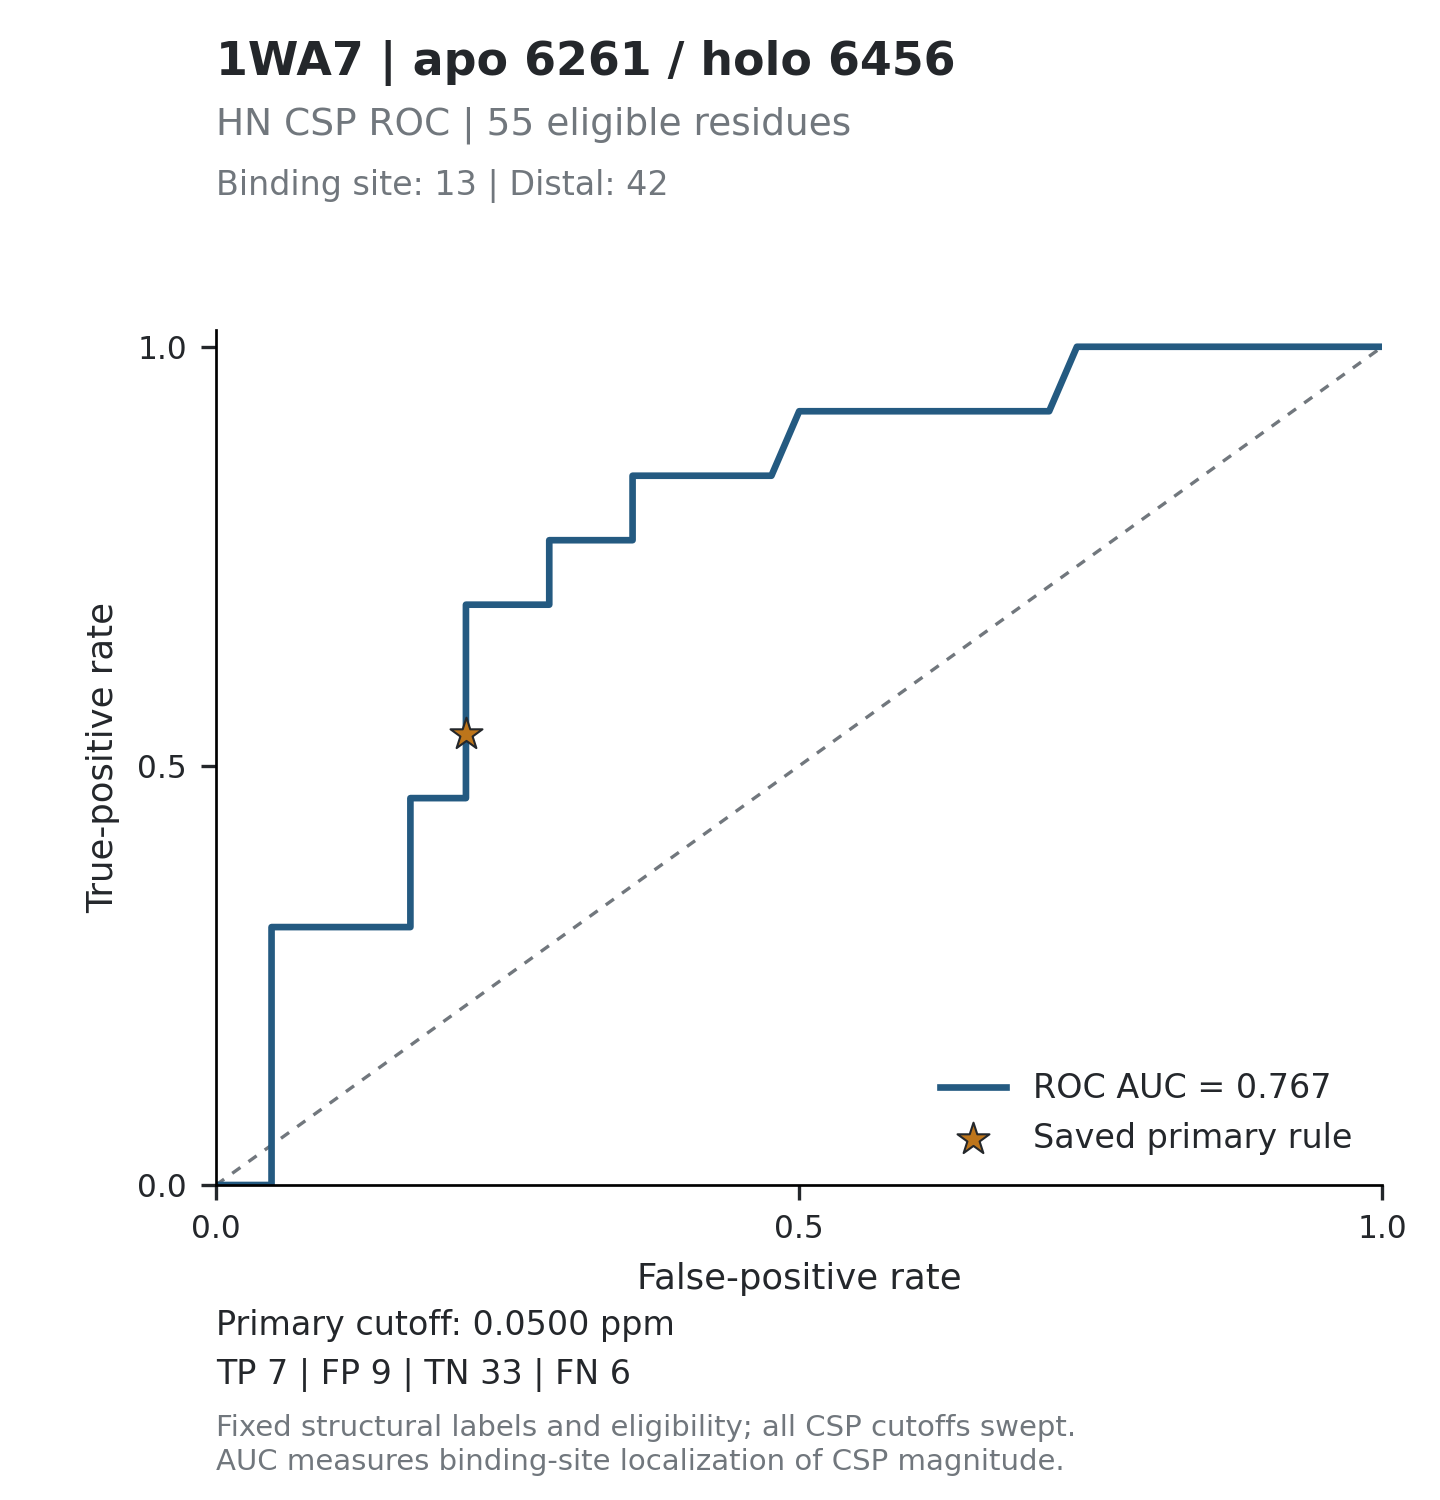

Source data for this figure (header and first rows):
threshold, tp, fp, tn, fn, tpr, fpr, specificity, precision, fdr, tp_fp_ratio, target_id, score_mode
inf, 0, 0, 42, 13, 0, 0, 1, , , , 1WA7_6261, absolute_ppm
0.2681, 0, 1, 41, 13, 0, 0.02381, 0.9762, 0, 1, 0, 1WA7_6261, absolute_ppm
0.2626, 0, 2, 40, 13, 0, 0.04762, 0.9524, 0, 1, 0, 1WA7_6261, absolute_ppm
0.2394, 2, 2, 40, 11, 0.1538, 0.04762, 0.9524, 0.5, 0.5, 1, 1WA7_6261, absolute_ppm
0.2047, 3, 2, 40, 10, 0.2308, 0.04762, 0.9524, 0.6, 0.4, 1.5, 1WA7_6261, absolute_ppm
0.1368, 4, 2, 40, 9, 0.3077, 0.04762, 0.9524, 0.6667, 0.3333, 2, 1WA7_6261, absolute_ppm
0.1275, 4, 3, 39, 9, 0.3077, 0.07143, 0.9286, 0.5714, 0.4286, 1.333, 1WA7_6261, absolute_ppm
0.1068, 4, 4, 38, 9, 0.3077, 0.09524, 0.9048, 0.5, 0.5, 1, 1WA7_6261, absolute_ppm
0.0936, 4, 5, 37, 9, 0.3077, 0.119, 0.881, 0.4444, 0.5556, 0.8, 1WA7_6261, absolute_ppm
0.0887, 4, 6, 36, 9, 0.3077, 0.1429, 0.8571, 0.4, 0.6, 0.6667, 1WA7_6261, absolute_ppm
0.0849, 4, 7, 35, 9, 0.3077, 0.1667, 0.8333, 0.3636, 0.6364, 0.5714, 1WA7_6261, absolute_ppm
0.0836, 5, 7, 35, 8, 0.3846, 0.1667, 0.8333, 0.4167, 0.5833, 0.7143, 1WA7_6261, absolute_ppm
0.0752, 6, 7, 35, 7, 0.4615, 0.1667, 0.8333, 0.4615, 0.5385, 0.8571, 1WA7_6261, absolute_ppm
0.061, 6, 8, 34, 7, 0.4615, 0.1905, 0.8095, 0.4286, 0.5714, 0.75, 1WA7_6261, absolute_ppm
0.0549, 6, 9, 33, 7, 0.4615, 0.2143, 0.7857, 0.4, 0.6, 0.6667, 1WA7_6261, absolute_ppm
0.0534, 7, 9, 33, 6, 0.5385, 0.2143, 0.7857, 0.4375, 0.5625, 0.7778, 1WA7_6261, absolute_ppm
0.0496, 8, 9, 33, 5, 0.6154, 0.2143, 0.7857, 0.4706, 0.5294, 0.8889, 1WA7_6261, absolute_ppm
0.0493, 9, 9, 33, 4, 0.6923, 0.2143, 0.7857, 0.5, 0.5, 1, 1WA7_6261, absolute_ppm
0.0491, 9, 10, 32, 4, 0.6923, 0.2381, 0.7619, 0.4737, 0.5263, 0.9, 1WA7_6261, absolute_ppm
0.0463, 9, 11, 31, 4, 0.6923, 0.2619, 0.7381, 0.45, 0.55, 0.8182, 1WA7_6261, absolute_ppm
0.0461, 9, 12, 30, 4, 0.6923, 0.2857, 0.7143, 0.4286, 0.5714, 0.75, 1WA7_6261, absolute_ppm
0.0458, 10, 12, 30, 3, 0.7692, 0.2857, 0.7143, 0.4545, 0.5455, 0.8333, 1WA7_6261, absolute_ppm
0.0383, 10, 13, 29, 3, 0.7692, 0.3095, 0.6905, 0.4348, 0.5652, 0.7692, 1WA7_6261, absolute_ppm
0.0373, 10, 14, 28, 3, 0.7692, 0.3333, 0.6667, 0.4167, 0.5833, 0.7143, 1WA7_6261, absolute_ppm
0.0357, 10, 15, 27, 3, 0.7692, 0.3571, 0.6429, 0.4, 0.6, 0.6667, 1WA7_6261, absolute_ppm
0.0355, 11, 15, 27, 2, 0.8462, 0.3571, 0.6429, 0.4231, 0.5769, 0.7333, 1WA7_6261, absolute_ppm
0.0354, 11, 16, 26, 2, 0.8462, 0.381, 0.619, 0.4074, 0.5926, 0.6875, 1WA7_6261, absolute_ppm
0.0334, 11, 17, 25, 2, 0.8462, 0.4048, 0.5952, 0.3929, 0.6071, 0.6471, 1WA7_6261, absolute_ppm
0.0311, 11, 18, 24, 2, 0.8462, 0.4286, 0.5714, 0.3793, 0.6207, 0.6111, 1WA7_6261, absolute_ppm
0.0297, 11, 19, 23, 2, 0.8462, 0.4524, 0.5476, 0.3667, 0.6333, 0.5789, 1WA7_6261, absolute_ppm
0.0294, 11, 20, 22, 2, 0.8462, 0.4762, 0.5238, 0.3548, 0.6452, 0.55, 1WA7_6261, absolute_ppm
0.0284, 12, 21, 21, 1, 0.9231, 0.5, 0.5, 0.3636, 0.6364, 0.5714, 1WA7_6261, absolute_ppm
0.0283, 12, 22, 20, 1, 0.9231, 0.5238, 0.4762, 0.3529, 0.6471, 0.5455, 1WA7_6261, absolute_ppm
0.0277, 12, 23, 19, 1, 0.9231, 0.5476, 0.4524, 0.3429, 0.6571, 0.5217, 1WA7_6261, absolute_ppm
0.022, 12, 25, 17, 1, 0.9231, 0.5952, 0.4048, 0.3243, 0.6757, 0.48, 1WA7_6261, absolute_ppm
0.0218, 12, 26, 16, 1, 0.9231, 0.619, 0.381, 0.3158, 0.6842, 0.4615, 1WA7_6261, absolute_ppm
0.0213, 12, 28, 14, 1, 0.9231, 0.6667, 0.3333, 0.3, 0.7, 0.4286, 1WA7_6261, absolute_ppm
0.0205, 12, 29, 13, 1, 0.9231, 0.6905, 0.3095, 0.2927, 0.7073, 0.4138, 1WA7_6261, absolute_ppm
0.0185, 12, 30, 12, 1, 0.9231, 0.7143, 0.2857, 0.2857, 0.7143, 0.4, 1WA7_6261, absolute_ppm
0.0167, 13, 31, 11, 0, 1, 0.7381, 0.2619, 0.2955, 0.7045, 0.4194, 1WA7_6261, absolute_ppm
0.0157, 13, 32, 10, 0, 1, 0.7619, 0.2381, 0.2889, 0.7111, 0.4062, 1WA7_6261, absolute_ppm
0.015, 13, 33, 9, 0, 1, 0.7857, 0.2143, 0.2826, 0.7174, 0.3939, 1WA7_6261, absolute_ppm
0.0147, 13, 34, 8, 0, 1, 0.8095, 0.1905, 0.2766, 0.7234, 0.3824, 1WA7_6261, absolute_ppm
0.0145, 13, 35, 7, 0, 1, 0.8333, 0.1667, 0.2708, 0.7292, 0.3714, 1WA7_6261, absolute_ppm
0.0143, 13, 38, 4, 0, 1, 0.9048, 0.09524, 0.2549, 0.7451, 0.3421, 1WA7_6261, absolute_ppm
0.0142, 13, 40, 2, 0, 1, 0.9524, 0.04762, 0.2453, 0.7547, 0.325, 1WA7_6261, absolute_ppm
0.0129, 13, 41, 1, 0, 1, 0.9762, 0.02381, 0.2407, 0.7593, 0.3171, 1WA7_6261, absolute_ppm
0.0086, 13, 42, 0, 0, 1, 1, 0, 0.2364, 0.7636, 0.3095, 1WA7_6261, absolute_ppm
inf, 0, 0, 42, 13, 0, 0, 1, , , , 1WA7_6261, relative
5.362, 0, 1, 41, 13, 0, 0.02381, 0.9762, 0, 1, 0, 1WA7_6261, relative
5.252, 0, 2, 40, 13, 0, 0.04762, 0.9524, 0, 1, 0, 1WA7_6261, relative
4.788, 2, 2, 40, 11, 0.1538, 0.04762, 0.9524, 0.5, 0.5, 1, 1WA7_6261, relative
4.094, 3, 2, 40, 10, 0.2308, 0.04762, 0.9524, 0.6, 0.4, 1.5, 1WA7_6261, relative
2.736, 4, 2, 40, 9, 0.3077, 0.04762, 0.9524, 0.6667, 0.3333, 2, 1WA7_6261, relative
2.55, 4, 3, 39, 9, 0.3077, 0.07143, 0.9286, 0.5714, 0.4286, 1.333, 1WA7_6261, relative
2.136, 4, 4, 38, 9, 0.3077, 0.09524, 0.9048, 0.5, 0.5, 1, 1WA7_6261, relative
1.872, 4, 5, 37, 9, 0.3077, 0.119, 0.881, 0.4444, 0.5556, 0.8, 1WA7_6261, relative
1.774, 4, 6, 36, 9, 0.3077, 0.1429, 0.8571, 0.4, 0.6, 0.6667, 1WA7_6261, relative
1.698, 4, 7, 35, 9, 0.3077, 0.1667, 0.8333, 0.3636, 0.6364, 0.5714, 1WA7_6261, relative
1.672, 5, 7, 35, 8, 0.3846, 0.1667, 0.8333, 0.4167, 0.5833, 0.7143, 1WA7_6261, relative
... 36 more rows
